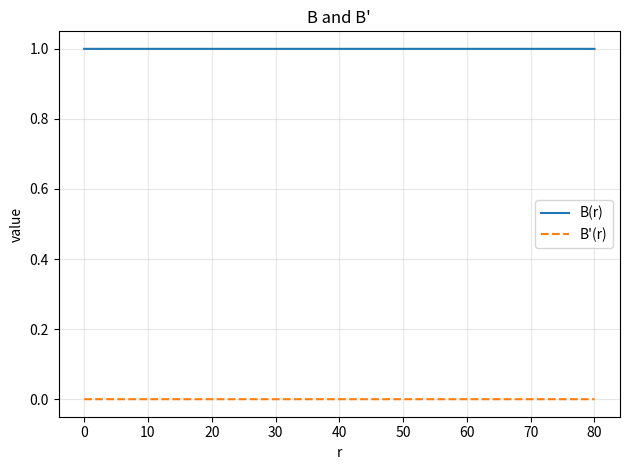
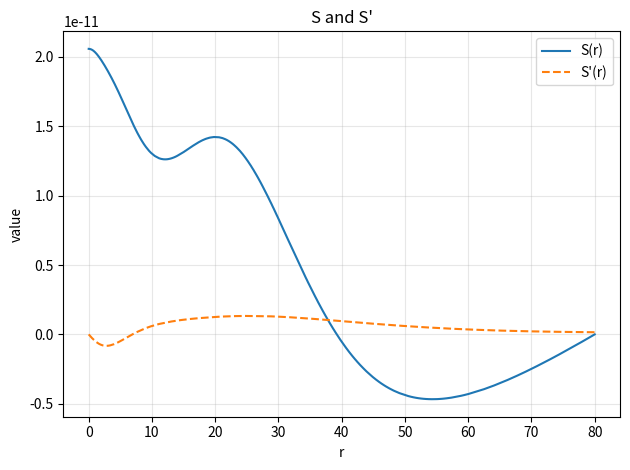
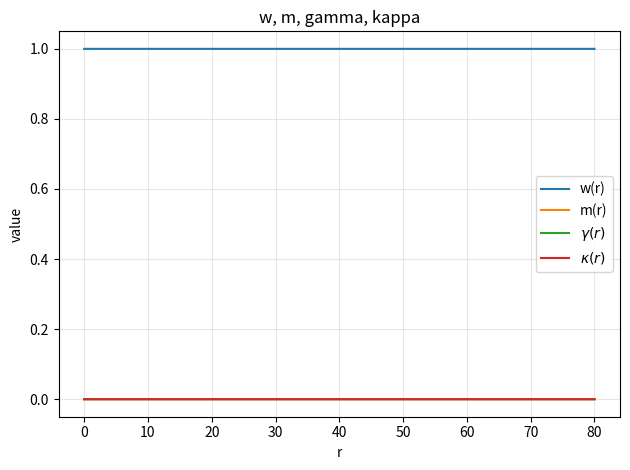
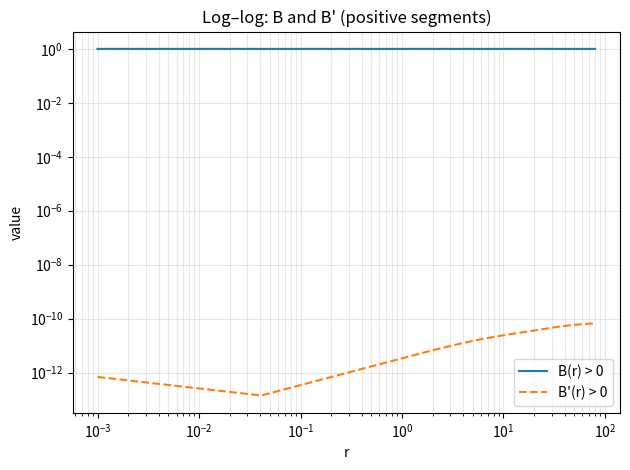
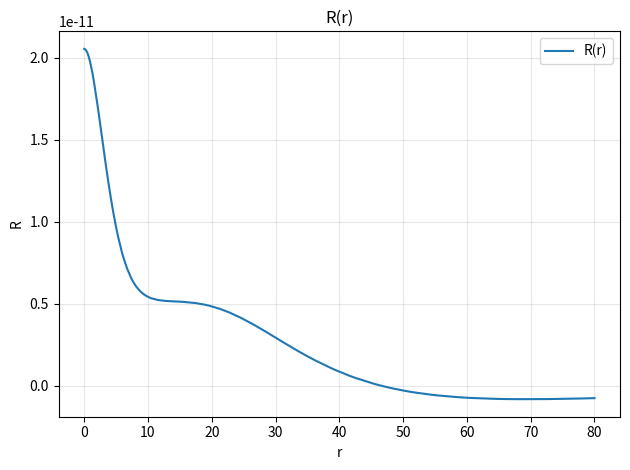
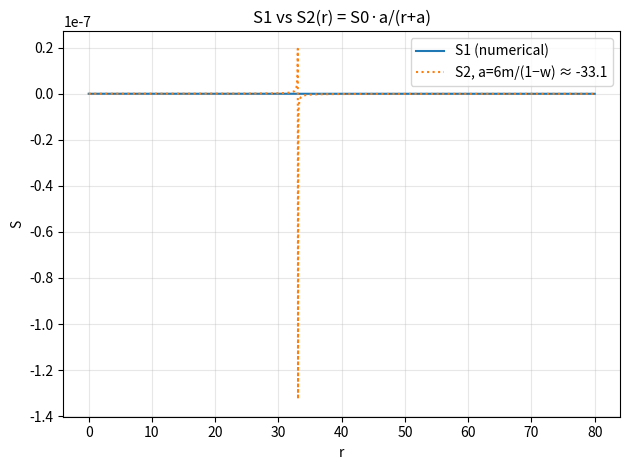
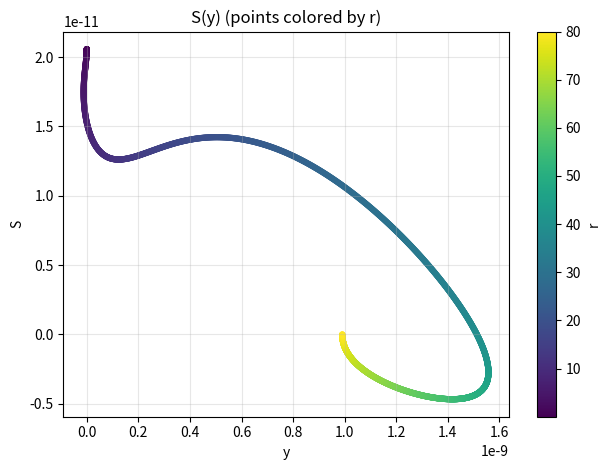

Python code for these plots, in order:
# bvp_packaged.py
# -----------------------------------------------------------
# Solves the coupled system for Y = [S, y, w, m, gamma, kappa]
# with algebraic:
#   B   = w - 2*m/r + gamma*r + kappa*r**2
#   S'  = y / (r**2 * B)
# and ODEs:
#   dy = r**2 * (lam*S**2 - (omega**2/B - R/6)) * S
#   R  = 2*(w - 1)/r**2 - 12*kappa
#   dB = 2*m/r**2 + gamma - 2*kappa*r            <-- forced per request
#   f  = -(1/(2*alpha)) * ((S')**2 + S*S'')
#   dw      =  0.5       * r**3 * f
#   dm      = (1.0/12.0) * r**4 * f
#   dgamma  = -0.5       * r**2 * f
#   dkappa  = -(1.0/6.0) * r    * f
#
# BCs (independent, consistent):
#   Left:  y(0)=0, w(0)=1, gamma(0)=0, m(0)=0
#   Right: S(∞)=0, B''(∞)=0   (implemented as 2*kappa(∞)=0)
#
# Saves plots:
#   1) B, B'                 -> B_Bp_ver2.png
#   2) S, S'                 -> S_Sp_ver2.png
#   3) w, m, gamma, kappa    -> MK_param_ver2.png
#   4) log–log (positive)    -> B_Bp_loglog_ver2.png
#   5) R(r)                  -> R_ver2.png
# -----------------------------------------------------------

import numpy as np
import matplotlib.pyplot as plt
from scipy.integrate import solve_bvp

# ----- constants you can tune -----
OMEGA =0    # omega
LAM   = 1.0     # lambda
ALPHA = -1.0     # alpha
SIGMA = 1.0

R_MIN = 1e-3    # left boundary (>0)
R_MAX = 80.0    # "infinity"
NPTS  = 800     # initial mesh points

KAPPA_INF = 0.1 # only used for initial guess; not a BC

# small epsilons for robust divisions
EPS_B     = 1e-12     # for divides by B or r^2 B
EPS_NONAN = 1e-30


def rhs(r, Y, omega, lam, alpha):
    """
    Right-hand side dY/dr for the first-order system.

    Y rows (each is shape (m,)):
        Y[0] = S
        Y[1] = y         (y = r^2 * B * S')
        Y[2] = w
        Y[3] = m
        Y[4] = gamma
        Y[5] = kappa
    """
    r = np.asarray(r)
    S, y, w, m, gamma, kappa = Y

    # B from metric functions
    B = w - 2.0*m/r + gamma*r + kappa*r**2

    # safe denominators
    g      = r**2 * B
    g_safe = np.where(np.abs(g) < EPS_B, np.sign(g + EPS_NONAN) * EPS_B, g)
    B_safe = np.where(np.abs(B) < EPS_B, np.sign(B + EPS_NONAN) * EPS_B, B)

    # S' from definition
    dS = y / g_safe

    # curvature-like scalar
    R = 2.0*(w - 1.0)/r**2 - 12.0*kappa

    # y' from S-equation
    dy = r**2 * (lam*S**2 - (omega**2/B_safe - R/6.0)) * S

    # ----- dB forced per request -----
    dB = 2.0*m/r**2 + gamma - 2.0*kappa*r

    # S'' from S' = y / (r^2 B): S'' = (y'/g) - S' * (g'/g), g' = 2 r B + r^2 B'
    gprime = 2.0*r*B + r**2 * dB
    ddS = (dy / g_safe) - dS * (gprime / g_safe)

    # f = -(1/(2 alpha)) * ((S')**2 + S S'')
    f = -(1.0/(2.0*alpha)) * (dS**2 + S*ddS)

    # metric ODEs
    dw     =  0.5        * r**3 * f
    dm     = (1.0/12.0)  * r**4 * f
    dgamma = -0.5        * r**2 * f
    dkappa = -(1.0/6.0)  * r    * f

    dY = np.vstack((dS, dy, dw, dm, dgamma, dkappa))
    return dY


def bc(ya, yb):
    """
    Independent boundary conditions:
      Left (r ~ 0):   y=0, w=1, gamma=0, m=0
      Right (r ~ ∞):  S=0, B''(∞)=0  → implemented as 2*kappa(∞)=0
    """
    Sa, ya_var, wa, ma, ga, ka = ya
    Sb, yb_var, wb, mb, gb, kb = yb
    return np.array([
        ya_var - 0.0,        # y(0) = 0  ⇒ S'(0)=0
        wa     - 1.0,        # w(0) = 1
        ga     - 0.0,        # gamma(0) = 0
        ma     - 0.0,        # m(0) = 0
        Sb     - 0.0,        # S(∞) = 0
        2.0*kb - 0.0         # B''(∞) = 0 (asymptotically, here → -2*kappa ≈ 0 as well)
    ])


def initial_guess(r):
    """Reasonable initial profiles that roughly satisfy far/near behavior."""
    S0 = np.exp(-r / 5.0)

    w0 = np.ones_like(r)
    m0 = np.zeros_like(r)
    g0 = np.zeros_like(r)     # gamma
    k0 = KAPPA_INF * np.ones_like(r)  # just a guess; not enforced as BC

    B0  = w0 - 2.0*m0/r + g0*r + k0*r**2
    S0p = -(1.0/5.0) * np.exp(-r / 5.0)
    y0  = r**2 * B0 * S0p     # y = r^2 B S'

    return np.vstack([S0, y0, w0, m0, g0, k0])


def _compute_B_and_Bp(r, S, y, w, m, gamma, kappa):
    """Helper to compute B and B' on any sampling of r."""
    B  = w - 2.0*m/r + gamma*r + kappa*r**2
    g  = r**2 * B
    g  = np.where(np.abs(g) < EPS_B, np.sign(g + EPS_NONAN) * EPS_B, g)
    Sp = y / g
    # ----- B' forced per request -----
    Bp = 2.0*m/r**2 + gamma - 2.0*kappa*r
    return B, Bp, Sp


def main():
    # mesh
    r = np.linspace(R_MIN, R_MAX, NPTS)

    # initial guess
    Y0 = initial_guess(r)

    # wrap rhs with constants
    def fun(r_, Y_):
        return rhs(r_, Y_, OMEGA, LAM, ALPHA)

    # solve
    sol = solve_bvp(fun, bc, r, Y0, tol=1e-6, max_nodes=200000, verbose=2)

    print("\n=== BVP status ===")
    print(f"Converged: {sol.success} | message: {sol.message}")
    print("BC residuals (abs):", np.abs(bc(sol.y[:, 0], sol.y[:, -1])))

    # dense sampling for plots
    rr       = np.linspace(R_MIN, R_MAX, 2000)
    rr_short = np.linspace(R_MIN, 0.1,   1000)  # zoom near the origin

    Y        = sol.sol(rr)        # shape (6, len(rr))
    Ys       = sol.sol(rr_short)  # shape (6, len(rr_short))

    S, y, w, m, gamma, kappa   = Y
    Ss, ys, ws, ms, gs, ks     = Ys

    # Build B, B' (on both grids), and S'
    B,  Bp,  Sp  = _compute_B_and_Bp(rr,       S,  y,  w,  m,  gamma,  kappa)
    Bs, Bps, Sps = _compute_B_and_Bp(rr_short, Ss, ys, ws, ms, gs, ks)

    # curvature for plotting R(r)
    Rcurv = 2.0*(w - 1.0)/rr**2 - 12.0*kappa

    # ---------- plots (and SAVE) ----------
    plt.figure()
    plt.plot(rr, B,  label="B(r)")
    plt.plot(rr, Bp, label="B'(r)", linestyle="--")
    plt.xlabel("r"); plt.ylabel("value"); plt.title("B and B'")
    plt.grid(True, alpha=0.3); plt.legend(); plt.tight_layout()
    plt.savefig("B_Bp_ver2.png", dpi=300, bbox_inches="tight")



    plt.figure()
    plt.plot(rr, S,  label="S(r)")
    plt.plot(rr, Sp, label="S'(r)", linestyle="--")
    plt.xlabel("r"); plt.ylabel("value"); plt.title("S and S'")
    plt.grid(True, alpha=0.3); plt.legend(); plt.tight_layout()
    plt.savefig("S_Sp_ver2.png", dpi=300, bbox_inches="tight")

    plt.figure()
    plt.plot(rr, w,     label="w(r)")
    plt.plot(rr, m,     label="m(r)")
    plt.plot(rr, gamma, label=r"$\gamma(r)$")
    plt.plot(rr, kappa, label=r"$\kappa(r)$")
    plt.xlabel("r"); plt.ylabel("value"); plt.title("w, m, gamma, kappa")
    plt.grid(True, alpha=0.3); plt.legend(); plt.tight_layout()
    plt.savefig("MK_param_ver2.png", dpi=300, bbox_inches="tight")

    # log–log positive segments
    B_pos  = np.where(B  > 0, B,  np.nan)
    Bp_pos = np.where(Bp > 0, Bp, np.nan)
    plt.figure()
    plt.loglog(rr, B_pos,  label="B(r) > 0")
    plt.loglog(rr, Bp_pos, label="B'(r) > 0", linestyle="--")
    plt.xlabel("r"); plt.ylabel("value")
    plt.title("Log–log: B and B' (positive segments)")
    plt.grid(True, which="both", alpha=0.3); plt.legend(); plt.tight_layout()
    plt.savefig("B_Bp_loglog_ver2.png", dpi=300, bbox_inches="tight")

    # R(r)
    plt.figure()
    plt.plot(rr, Rcurv, label="R(r)")
    plt.xlabel("r"); plt.ylabel("R")
    plt.title("R(r)")
    plt.grid(True, alpha=0.3); plt.legend(); plt.tight_layout()
    plt.savefig("R_ver2.png", dpi=300, bbox_inches="tight")

    # ===== Compare S1 (numerical) with S2(r) = S0 * a / (r + a) =====
    EPS_A = 1e-10
    S0_val = S[0]  # value at r_min

    # a(r) from both formulas
    a1_arr = np.where(np.abs(gamma) > EPS_A, (w + 1.0) / gamma, np.nan)
    a2_arr = np.where(np.abs(1.0 - w) > EPS_A, 6.0 * m / (1.0 - w), np.nan)

    # robust constants (nan-median over valid points)
    def nanmedian_or_nan(x):
        x = x[np.isfinite(x)]
        return np.nan if x.size == 0 else np.nanmedian(x)

    a1_const = nanmedian_or_nan(a1_arr)
    a2_const = nanmedian_or_nan(a2_arr)

    # analytic curves (only if a is finite and not ~0)
    S2_a1 = None if not np.isfinite(a1_const) or np.abs(a1_const) < EPS_A else S0_val * a1_const / (rr + a1_const)
    S2_a2 = None if not np.isfinite(a2_const) or np.abs(a2_const) < EPS_A else S0_val * a2_const / (rr + a2_const)

    plt.figure()
    plt.plot(rr, S, label="S1 (numerical)")
    if S2_a1 is not None:
        plt.plot(rr, S2_a1, "--", label=f"S2, a=(w+1)/γ ≈ {a1_const:.3g}")
    if S2_a2 is not None:
        plt.plot(rr, S2_a2, ":", label=f"S2, a=6m/(1−w) ≈ {a2_const:.3g}")
    plt.xlabel("r");
    plt.ylabel("S")
    plt.title("S1 vs S2(r) = S0·a/(r+a)")
    plt.grid(True, alpha=0.3);
    plt.legend();
    plt.tight_layout()
    plt.savefig("S_compare.png", dpi=300, bbox_inches="tight")

    # --- S(y) with r as parameter (color = r) ---
    valid = np.isfinite(y) & np.isfinite(S)
    plt.figure()
    sc = plt.scatter(y[valid], S[valid], c=rr[valid], s=12)
    plt.xlabel("y");
    plt.ylabel("S")
    plt.title("S(y) (points colored by r)")
    plt.colorbar(sc, label="r")
    plt.grid(True, alpha=0.3);
    plt.tight_layout()
    plt.savefig("S_vs_y_param_r_num.png", dpi=300, bbox_inches="tight")

    plt.show()

    print("\nSaved figures:")
    print("  - B_Bp_ver2.png")
    print("  - S_Sp_ver2.png")
    print("  - MK_param_ver2.png")
    print("  - B_Bp_loglog_ver2.png")
    print("  - R_ver2.png")


if __name__ == "__main__":
    main()
